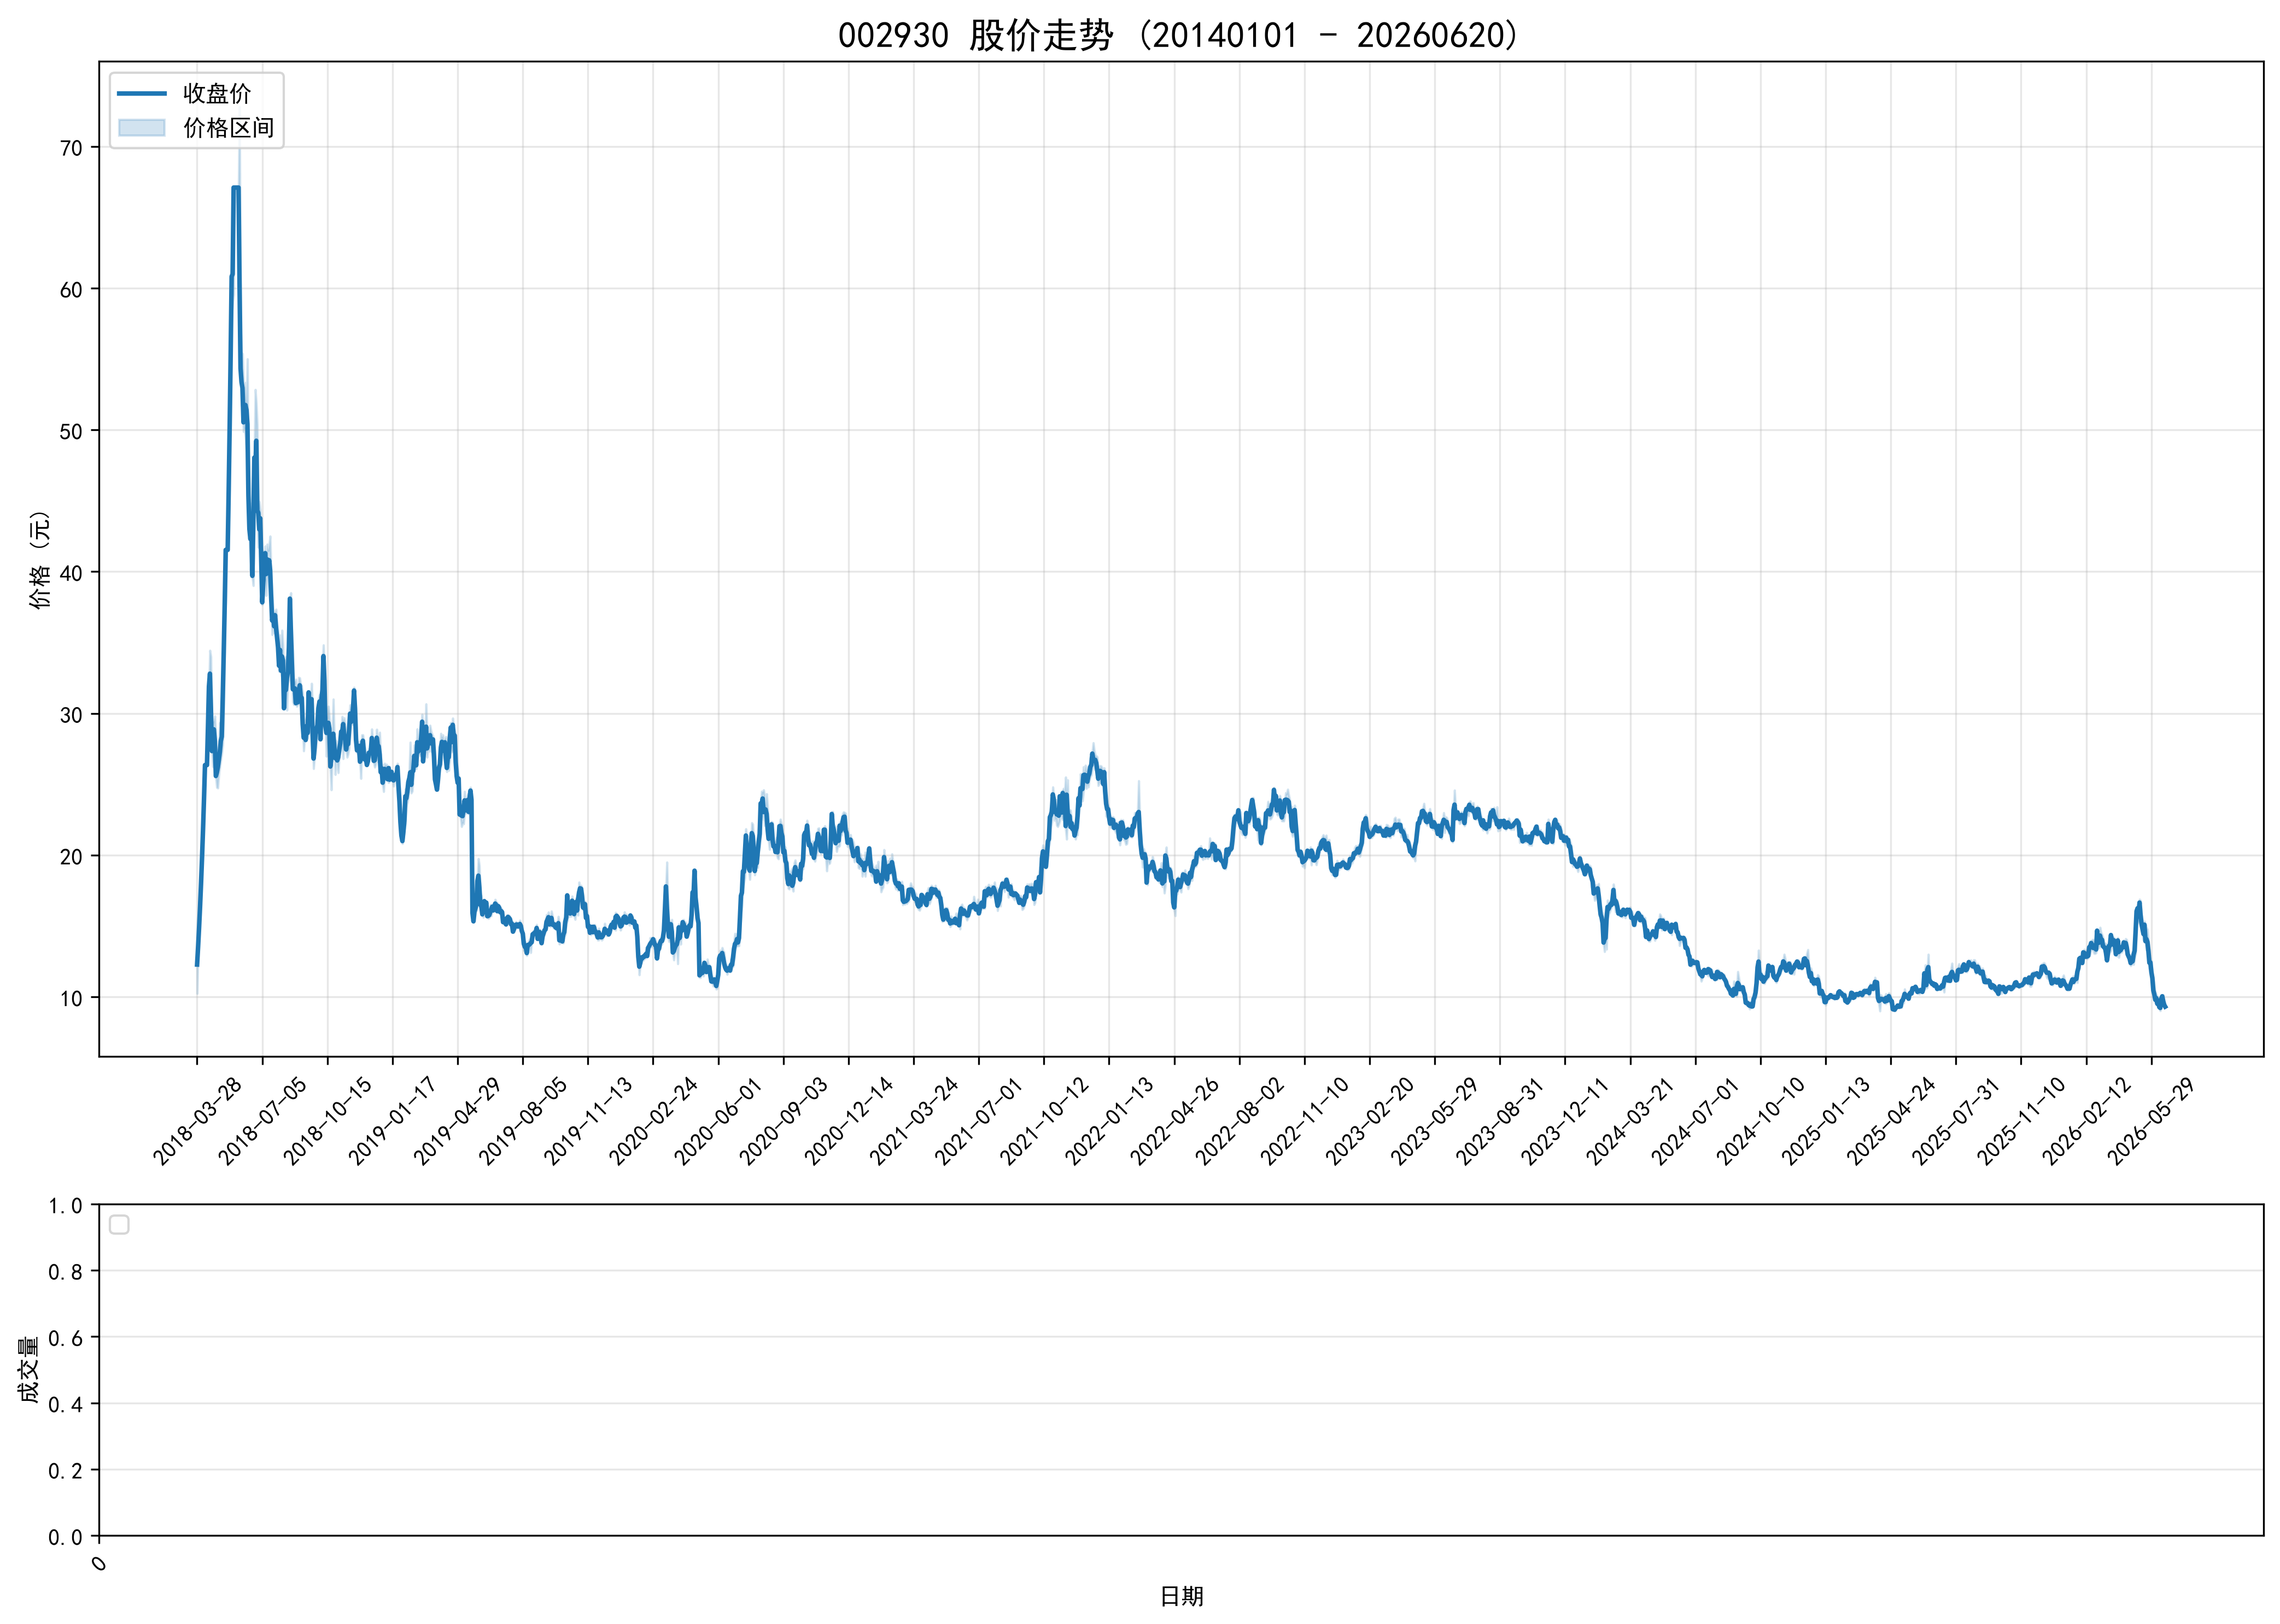

The data file committed next to this chart (first rows):
ts_code, trade_date, open, high, low, close, volume, turnover, factor, prev_close, avg_price, high_limit, low_limit, turnover_rate, amp_rate, quote_rate, is_paused, is_st
002930.SZ, 20180328, 10.24, 12.28, 10.24, 12.28, 42625, 523230, 1.0, 8.53, 12.28, 12.28, 5.46, 0.0701, 23.92, 43.96, 0, 0
002930.SZ, 20180329, 13.51, 13.51, 13.51, 13.51, 14252, 192545, 1.0, 12.28, 13.51, 13.51, 11.05, 0.0234, 0.0, 10.02, 0, 0
002930.SZ, 20180330, 14.86, 14.86, 14.86, 14.86, 15899, 236259, 1.0, 13.51, 14.86, 14.86, 12.16, 0.0261, 0.0, 9.993, 0, 0
002930.SZ, 20180402, 16.35, 16.35, 16.35, 16.35, 72766, 1189724, 1.0, 14.86, 16.35, 16.35, 13.37, 0.1196, 0.0, 10.03, 0, 0
002930.SZ, 20180403, 17.99, 17.99, 17.99, 17.99, 171893, 3092355, 1.0, 16.35, 17.99, 17.99, 14.72, 0.2826, 0.0, 10.03, 0, 0
002930.SZ, 20180404, 19.79, 19.79, 19.79, 19.79, 148706, 2942892, 1.0, 17.99, 19.79, 19.79, 16.19, 0.2445, 0.0, 10.01, 0, 0
002930.SZ, 20180409, 21.77, 21.77, 21.77, 21.77, 268500, 5845245, 1.0, 19.79, 21.77, 21.77, 17.81, 0.4414, 0.0, 10.01, 0, 0
002930.SZ, 20180410, 23.95, 23.95, 23.95, 23.95, 164427, 3938027, 1.0, 21.77, 23.95, 23.95, 19.59, 0.2703, 0.0, 10.01, 0, 0
002930.SZ, 20180411, 26.35, 26.35, 26.35, 26.35, 141874, 3738380, 1.0, 23.95, 26.35, 26.35, 21.56, 0.2332, 0.0, 10.02, 0, 0
002930.SZ, 20180412, 26.35, 26.35, 26.35, 26.35, 0.0, 0.0, 1.0, 26.35, 26.35, 28.99, 23.72, 0.0, 0.0, 0.0, 1, 0
002930.SZ, 20180413, 26.35, 26.35, 26.35, 26.35, 0.0, 0.0, 1.0, 26.35, 26.35, 28.99, 23.72, 0.0, 0.0, 0.0, 1, 0
002930.SZ, 20180416, 28.99, 28.99, 28.73, 28.99, 10459675, 303214651, 1.0, 26.35, 28.99, 28.99, 23.72, 17.19, 0.9867, 10.02, 0, 0
002930.SZ, 20180417, 30.0, 31.89, 29.0, 31.89, 42621888, 1312889939, 1.0, 28.99, 30.8, 31.89, 26.09, 70.07, 9.969, 10, 0, 0
002930.SZ, 20180418, 29.88, 34.44, 28.7, 32.8, 38384449, 1184092881, 1.0, 31.89, 30.85, 35.08, 28.7, 63.1, 18, 2.854, 0, 0
002930.SZ, 20180419, 31.5, 33.99, 30.04, 30.38, 33478158, 1075473481, 1.0, 32.8, 32.12, 36.08, 29.52, 55.04, 12.04, -7.378, 0, 0
002930.SZ, 20180420, 28.0, 28.73, 27.34, 27.34, 22029497, 612958870, 1.0, 30.38, 27.82, 33.42, 27.34, 36.21, 4.575, -10.01, 0, 0
002930.SZ, 20180423, 26.23, 29.4, 26.23, 28.67, 23548729, 657984931, 1.0, 27.34, 27.94, 30.07, 24.61, 38.71, 11.59, 4.865, 0, 0
002930.SZ, 20180424, 28.19, 29.48, 27.28, 28.87, 24203905, 690623232, 1.0, 28.67, 28.53, 31.54, 25.8, 39.79, 7.673, 0.6976, 0, 0
002930.SZ, 20180425, 28.18, 29.8, 27.88, 28.05, 20385142, 584983475, 1.0, 28.87, 28.7, 31.76, 25.98, 33.51, 6.651, -2.84, 0, 0
002930.SZ, 20180426, 28.31, 28.5, 25.45, 25.58, 18382297, 489835262, 1.0, 28.05, 26.65, 30.86, 25.25, 30.22, 10.87, -8.806, 0, 0
002930.SZ, 20180427, 25.35, 25.99, 24.77, 25.83, 12512942, 319902934, 1.0, 25.58, 25.57, 28.14, 23.02, 20.57, 4.769, 0.9773, 0, 0
002930.SZ, 20180502, 25.9, 26.3, 24.73, 26.19, 12900256, 330020291, 1.0, 25.83, 25.58, 28.41, 23.25, 21.21, 6.078, 1.394, 0, 0
002930.SZ, 20180503, 25.81, 27.49, 25.62, 26.7, 17886192, 480565480, 1.0, 26.19, 26.87, 28.81, 23.57, 29.4, 7.14, 1.947, 0, 0
002930.SZ, 20180504, 26.18, 29.35, 26.18, 27.25, 21043055, 585666758, 1.0, 26.7, 27.83, 29.37, 24.03, 34.59, 11.87, 2.06, 0, 0
002930.SZ, 20180507, 27.58, 28.6, 26.7, 28.04, 20227961, 562208187, 1.0, 27.25, 27.79, 29.98, 24.53, 33.25, 6.973, 2.899, 0, 0
002930.SZ, 20180508, 27.4, 29.0, 27.16, 28.36, 21296065, 600602340, 1.0, 28.04, 28.2, 30.84, 25.24, 35.01, 6.562, 1.141, 0, 0
002930.SZ, 20180509, 28.4, 31.2, 27.75, 31.2, 35429638, 1070074469, 1.0, 28.36, 30.2, 31.2, 25.52, 58.24, 12.16, 10.01, 0, 0
002930.SZ, 20180510, 30.2, 34.32, 29.82, 34.32, 33624257, 1086966498, 1.0, 31.2, 32.33, 34.32, 28.08, 55.28, 14.42, 10.0, 0, 0
002930.SZ, 20180511, 37.26, 37.75, 36.0, 37.75, 18296791, 684651418, 1.0, 34.32, 37.42, 37.75, 30.89, 30.08, 5.099, 9.994, 0, 0
002930.SZ, 20180514, 41.53, 41.53, 38.0, 41.53, 30207765, 1227288739, 1.0, 37.75, 40.63, 41.53, 33.98, 49.66, 9.351, 10.01, 0, 0
002930.SZ, 20180515, 41.53, 41.53, 41.53, 41.53, 0.0, 0.0, 1.0, 41.53, 41.53, 45.68, 37.38, 0.0, 0.0, 0.0, 1, 0
002930.SZ, 20180516, 41.53, 41.53, 41.53, 41.53, 0.0, 0.0, 1.0, 41.53, 41.53, 45.68, 37.38, 0.0, 0.0, 0.0, 1, 0
002930.SZ, 20180517, 44.0, 45.68, 43.1, 45.68, 15665521, 706881322, 1.0, 41.53, 45.12, 45.68, 37.38, 25.75, 6.212, 9.993, 0, 0
002930.SZ, 20180518, 50.0, 50.25, 48.21, 50.25, 12797056, 639872538, 1.0, 45.68, 50, 50.25, 41.11, 21.04, 4.466, 10, 0, 0
002930.SZ, 20180521, 55.28, 55.28, 55.28, 55.28, 1367088, 75572625, 1.0, 50.25, 55.28, 55.28, 45.23, 2.247, 0.0, 10.01, 0, 0
002930.SZ, 20180522, 60.74, 60.81, 58.0, 60.81, 31200577, 1879111826, 1.0, 55.28, 60.23, 60.81, 49.75, 51.29, 5.083, 10, 0, 0
002930.SZ, 20180523, 60.98, 62.5, 59.01, 60.99, 29193892, 1778882335, 1.0, 60.81, 60.93, 66.89, 54.73, 47.99, 5.739, 0.296, 0, 0
002930.SZ, 20180524, 61.99, 67.09, 59.55, 67.09, 25088460, 1588428537, 1.0, 60.99, 63.31, 67.09, 54.89, 41.24, 12.36, 10, 0, 0
002930.SZ, 20180525, 67.09, 67.09, 67.09, 67.09, 0.0, 0.0, 1.0, 67.09, 67.09, 73.8, 60.38, 0.0, 0.0, 0.0, 1, 0
002930.SZ, 20180528, 67.09, 67.09, 67.09, 67.09, 0.0, 0.0, 1.0, 67.09, 67.09, 73.8, 60.38, 0.0, 0.0, 0.0, 1, 0
002930.SZ, 20180529, 67.09, 67.09, 67.09, 67.09, 0.0, 0.0, 1.0, 67.09, 67.09, 73.8, 60.38, 0.0, 0.0, 0.0, 1, 0
002930.SZ, 20180530, 67.09, 67.09, 67.09, 67.09, 0.0, 0.0, 1.0, 67.09, 67.09, 73.8, 60.38, 0.0, 0.0, 0.0, 1, 0
002930.SZ, 20180531, 67.09, 67.09, 67.09, 67.09, 0.0, 0.0, 1.0, 67.09, 67.09, 73.8, 60.38, 0.0, 0.0, 0.0, 1, 0
002930.SZ, 20180601, 72.8, 72.8, 60.38, 60.38, 33646678, 2253775357, 1.0, 67.09, 66.98, 73.8, 60.38, 55.31, 18.51, -10, 0, 0
002930.SZ, 20180604, 55.5, 57.35, 54.34, 54.34, 8642895, 475664046, 1.0, 60.38, 55.04, 66.42, 54.34, 14.21, 4.985, -10, 0, 0
002930.SZ, 20180605, 54.0, 55.48, 51.7, 53.37, 28168447, 1511620162, 1.0, 54.34, 53.66, 59.77, 48.91, 46.31, 6.956, -1.785, 0, 0
002930.SZ, 20180606, 54.15, 55.37, 52.18, 52.95, 23765261, 1271316544, 1.0, 53.37, 53.49, 58.71, 48.03, 39.07, 5.977, -0.787, 0, 0
002930.SZ, 20180607, 51.58, 53.5, 49.88, 50.53, 26260289, 1347019740, 1.0, 52.95, 51.29, 58.25, 47.66, 43.17, 6.837, -4.57, 0, 0
002930.SZ, 20180608, 50.7, 51.75, 50.12, 51.25, 18627345, 949942256, 1.0, 50.53, 51, 55.58, 45.48, 30.62, 3.226, 1.425, 0, 0
002930.SZ, 20180611, 49.85, 53.33, 49.49, 51.75, 21473416, 1106376278, 1.0, 51.25, 51.52, 56.38, 46.13, 35.3, 7.493, 0.9756, 0, 0
002930.SZ, 20180612, 51.0, 51.95, 48.51, 51.4, 20192826, 1018429573, 1.0, 51.75, 50.44, 56.93, 46.58, 33.2, 6.647, -0.6763, 0, 0
002930.SZ, 20180613, 50.69, 55.0, 50.2, 50.4, 30824042, 1624427125, 1.0, 51.4, 52.7, 56.54, 46.26, 50.67, 9.338, -1.946, 0, 0
002930.SZ, 20180614, 46.88, 47.93, 45.36, 45.36, 25011642, 1149971971, 1.0, 50.4, 45.98, 55.44, 45.36, 41.12, 5.099, -10.0, 0, 0
002930.SZ, 20180615, 45.55, 45.85, 42.27, 43.0, 20952204, 922066037, 1.0, 45.36, 44.01, 49.9, 40.82, 34.44, 7.892, -5.203, 0, 0
002930.SZ, 20180619, 41.61, 43.58, 40.1, 42.3, 17465085, 732407234, 1.0, 43.0, 41.94, 47.3, 38.7, 28.71, 8.093, -1.628, 0, 0
002930.SZ, 20180620, 42.5, 44.82, 42.0, 43.18, 20416746, 883382811, 1.0, 42.3, 43.27, 46.53, 38.07, 33.56, 6.667, 2.08, 0, 0
002930.SZ, 20180621, 41.93, 42.5, 39.56, 39.7, 18012450, 738778250, 1.0, 43.18, 41.01, 47.5, 38.86, 29.61, 6.809, -8.059, 0, 0
002930.SZ, 20180622, 39.86, 43.67, 39.01, 43.67, 24906241, 1063227661, 1.0, 39.7, 42.69, 43.67, 35.73, 40.94, 11.74, 10.0, 0, 0
002930.SZ, 20180625, 44.66, 48.04, 43.88, 48.04, 18844535, 872700021, 1.0, 43.67, 46.31, 48.04, 39.3, 30.98, 9.526, 10.01, 0, 0
002930.SZ, 20180626, 50.4, 52.84, 47.01, 47.17, 44632037, 2282243267, 1.0, 48.04, 51.13, 52.84, 43.24, 73.37, 12.14, -1.811, 0, 0
... 1,935 more rows
